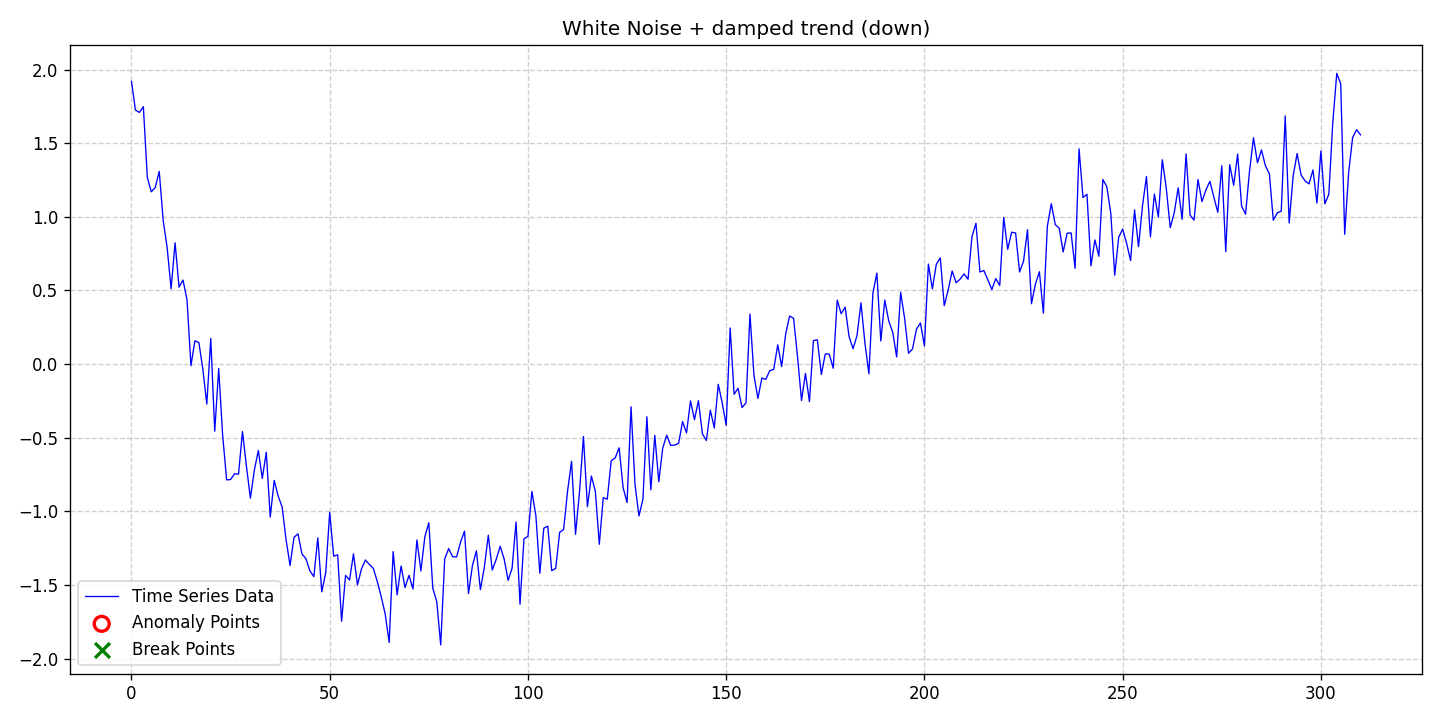

The file beside this chart, header and first rows:
date, data, stationary, det_lin_up, det_lin_down, det_quad, det_cubic, det_exp, det_damped, stoc_trend, volatility, single_seas, multiple_seas, point_anom_single, point_anom_multi, collect_anom, context_anom, mean_shift, var_shift, trend_shift, point_anom_count, point_anom_location, point_anom_point, collect_anom_count
2020-01-01, 1.92, 0, 0, 0, 0, 0, 0, 1, 0, 0, 0, 0, 0, 0, 0, 0, 0, 0, 0, 0, none, , 0
2020-01-02, 1.725, 0, 0, 0, 0, 0, 0, 1, 0, 0, 0, 0, 0, 0, 0, 0, 0, 0, 0, 0, none, , 0
2020-01-03, 1.709, 0, 0, 0, 0, 0, 0, 1, 0, 0, 0, 0, 0, 0, 0, 0, 0, 0, 0, 0, none, , 0
2020-01-04, 1.748, 0, 0, 0, 0, 0, 0, 1, 0, 0, 0, 0, 0, 0, 0, 0, 0, 0, 0, 0, none, , 0
2020-01-05, 1.267, 0, 0, 0, 0, 0, 0, 1, 0, 0, 0, 0, 0, 0, 0, 0, 0, 0, 0, 0, none, , 0
2020-01-06, 1.17, 0, 0, 0, 0, 0, 0, 1, 0, 0, 0, 0, 0, 0, 0, 0, 0, 0, 0, 0, none, , 0
2020-01-07, 1.199, 0, 0, 0, 0, 0, 0, 1, 0, 0, 0, 0, 0, 0, 0, 0, 0, 0, 0, 0, none, , 0
2020-01-08, 1.309, 0, 0, 0, 0, 0, 0, 1, 0, 0, 0, 0, 0, 0, 0, 0, 0, 0, 0, 0, none, , 0
2020-01-09, 0.9755, 0, 0, 0, 0, 0, 0, 1, 0, 0, 0, 0, 0, 0, 0, 0, 0, 0, 0, 0, none, , 0
2020-01-10, 0.7909, 0, 0, 0, 0, 0, 0, 1, 0, 0, 0, 0, 0, 0, 0, 0, 0, 0, 0, 0, none, , 0
2020-01-11, 0.5121, 0, 0, 0, 0, 0, 0, 1, 0, 0, 0, 0, 0, 0, 0, 0, 0, 0, 0, 0, none, , 0
2020-01-12, 0.8239, 0, 0, 0, 0, 0, 0, 1, 0, 0, 0, 0, 0, 0, 0, 0, 0, 0, 0, 0, none, , 0
2020-01-13, 0.5227, 0, 0, 0, 0, 0, 0, 1, 0, 0, 0, 0, 0, 0, 0, 0, 0, 0, 0, 0, none, , 0
2020-01-14, 0.571, 0, 0, 0, 0, 0, 0, 1, 0, 0, 0, 0, 0, 0, 0, 0, 0, 0, 0, 0, none, , 0
2020-01-15, 0.4393, 0, 0, 0, 0, 0, 0, 1, 0, 0, 0, 0, 0, 0, 0, 0, 0, 0, 0, 0, none, , 0
2020-01-16, -0.01016, 0, 0, 0, 0, 0, 0, 1, 0, 0, 0, 0, 0, 0, 0, 0, 0, 0, 0, 0, none, , 0
2020-01-17, 0.1587, 0, 0, 0, 0, 0, 0, 1, 0, 0, 0, 0, 0, 0, 0, 0, 0, 0, 0, 0, none, , 0
2020-01-18, 0.1463, 0, 0, 0, 0, 0, 0, 1, 0, 0, 0, 0, 0, 0, 0, 0, 0, 0, 0, 0, none, , 0
2020-01-19, -0.03281, 0, 0, 0, 0, 0, 0, 1, 0, 0, 0, 0, 0, 0, 0, 0, 0, 0, 0, 0, none, , 0
2020-01-20, -0.2713, 0, 0, 0, 0, 0, 0, 1, 0, 0, 0, 0, 0, 0, 0, 0, 0, 0, 0, 0, none, , 0
2020-01-21, 0.1744, 0, 0, 0, 0, 0, 0, 1, 0, 0, 0, 0, 0, 0, 0, 0, 0, 0, 0, 0, none, , 0
2020-01-22, -0.4552, 0, 0, 0, 0, 0, 0, 1, 0, 0, 0, 0, 0, 0, 0, 0, 0, 0, 0, 0, none, , 0
2020-01-23, -0.03038, 0, 0, 0, 0, 0, 0, 1, 0, 0, 0, 0, 0, 0, 0, 0, 0, 0, 0, 0, none, , 0
2020-01-24, -0.4833, 0, 0, 0, 0, 0, 0, 1, 0, 0, 0, 0, 0, 0, 0, 0, 0, 0, 0, 0, none, , 0
2020-01-25, -0.7857, 0, 0, 0, 0, 0, 0, 1, 0, 0, 0, 0, 0, 0, 0, 0, 0, 0, 0, 0, none, , 0
2020-01-26, -0.7836, 0, 0, 0, 0, 0, 0, 1, 0, 0, 0, 0, 0, 0, 0, 0, 0, 0, 0, 0, none, , 0
2020-01-27, -0.7441, 0, 0, 0, 0, 0, 0, 1, 0, 0, 0, 0, 0, 0, 0, 0, 0, 0, 0, 0, none, , 0
2020-01-28, -0.7471, 0, 0, 0, 0, 0, 0, 1, 0, 0, 0, 0, 0, 0, 0, 0, 0, 0, 0, 0, none, , 0
2020-01-29, -0.4579, 0, 0, 0, 0, 0, 0, 1, 0, 0, 0, 0, 0, 0, 0, 0, 0, 0, 0, 0, none, , 0
2020-01-30, -0.694, 0, 0, 0, 0, 0, 0, 1, 0, 0, 0, 0, 0, 0, 0, 0, 0, 0, 0, 0, none, , 0
2020-01-31, -0.9101, 0, 0, 0, 0, 0, 0, 1, 0, 0, 0, 0, 0, 0, 0, 0, 0, 0, 0, 0, none, , 0
2020-02-01, -0.7186, 0, 0, 0, 0, 0, 0, 1, 0, 0, 0, 0, 0, 0, 0, 0, 0, 0, 0, 0, none, , 0
2020-02-02, -0.5863, 0, 0, 0, 0, 0, 0, 1, 0, 0, 0, 0, 0, 0, 0, 0, 0, 0, 0, 0, none, , 0
2020-02-03, -0.7759, 0, 0, 0, 0, 0, 0, 1, 0, 0, 0, 0, 0, 0, 0, 0, 0, 0, 0, 0, none, , 0
2020-02-04, -0.5983, 0, 0, 0, 0, 0, 0, 1, 0, 0, 0, 0, 0, 0, 0, 0, 0, 0, 0, 0, none, , 0
2020-02-05, -1.038, 0, 0, 0, 0, 0, 0, 1, 0, 0, 0, 0, 0, 0, 0, 0, 0, 0, 0, 0, none, , 0
2020-02-06, -0.789, 0, 0, 0, 0, 0, 0, 1, 0, 0, 0, 0, 0, 0, 0, 0, 0, 0, 0, 0, none, , 0
2020-02-07, -0.8954, 0, 0, 0, 0, 0, 0, 1, 0, 0, 0, 0, 0, 0, 0, 0, 0, 0, 0, 0, none, , 0
2020-02-08, -0.9698, 0, 0, 0, 0, 0, 0, 1, 0, 0, 0, 0, 0, 0, 0, 0, 0, 0, 0, 0, none, , 0
2020-02-09, -1.193, 0, 0, 0, 0, 0, 0, 1, 0, 0, 0, 0, 0, 0, 0, 0, 0, 0, 0, 0, none, , 0
2020-02-10, -1.367, 0, 0, 0, 0, 0, 0, 1, 0, 0, 0, 0, 0, 0, 0, 0, 0, 0, 0, 0, none, , 0
2020-02-11, -1.175, 0, 0, 0, 0, 0, 0, 1, 0, 0, 0, 0, 0, 0, 0, 0, 0, 0, 0, 0, none, , 0
2020-02-12, -1.152, 0, 0, 0, 0, 0, 0, 1, 0, 0, 0, 0, 0, 0, 0, 0, 0, 0, 0, 0, none, , 0
2020-02-13, -1.289, 0, 0, 0, 0, 0, 0, 1, 0, 0, 0, 0, 0, 0, 0, 0, 0, 0, 0, 0, none, , 0
2020-02-14, -1.321, 0, 0, 0, 0, 0, 0, 1, 0, 0, 0, 0, 0, 0, 0, 0, 0, 0, 0, 0, none, , 0
2020-02-15, -1.403, 0, 0, 0, 0, 0, 0, 1, 0, 0, 0, 0, 0, 0, 0, 0, 0, 0, 0, 0, none, , 0
2020-02-16, -1.443, 0, 0, 0, 0, 0, 0, 1, 0, 0, 0, 0, 0, 0, 0, 0, 0, 0, 0, 0, none, , 0
2020-02-17, -1.179, 0, 0, 0, 0, 0, 0, 1, 0, 0, 0, 0, 0, 0, 0, 0, 0, 0, 0, 0, none, , 0
2020-02-18, -1.546, 0, 0, 0, 0, 0, 0, 1, 0, 0, 0, 0, 0, 0, 0, 0, 0, 0, 0, 0, none, , 0
2020-02-19, -1.415, 0, 0, 0, 0, 0, 0, 1, 0, 0, 0, 0, 0, 0, 0, 0, 0, 0, 0, 0, none, , 0
2020-02-20, -1.006, 0, 0, 0, 0, 0, 0, 1, 0, 0, 0, 0, 0, 0, 0, 0, 0, 0, 0, 0, none, , 0
2020-02-21, -1.303, 0, 0, 0, 0, 0, 0, 1, 0, 0, 0, 0, 0, 0, 0, 0, 0, 0, 0, 0, none, , 0
2020-02-22, -1.295, 0, 0, 0, 0, 0, 0, 1, 0, 0, 0, 0, 0, 0, 0, 0, 0, 0, 0, 0, none, , 0
2020-02-23, -1.746, 0, 0, 0, 0, 0, 0, 1, 0, 0, 0, 0, 0, 0, 0, 0, 0, 0, 0, 0, none, , 0
2020-02-24, -1.434, 0, 0, 0, 0, 0, 0, 1, 0, 0, 0, 0, 0, 0, 0, 0, 0, 0, 0, 0, none, , 0
2020-02-25, -1.466, 0, 0, 0, 0, 0, 0, 1, 0, 0, 0, 0, 0, 0, 0, 0, 0, 0, 0, 0, none, , 0
2020-02-26, -1.288, 0, 0, 0, 0, 0, 0, 1, 0, 0, 0, 0, 0, 0, 0, 0, 0, 0, 0, 0, none, , 0
2020-02-27, -1.499, 0, 0, 0, 0, 0, 0, 1, 0, 0, 0, 0, 0, 0, 0, 0, 0, 0, 0, 0, none, , 0
2020-02-28, -1.391, 0, 0, 0, 0, 0, 0, 1, 0, 0, 0, 0, 0, 0, 0, 0, 0, 0, 0, 0, none, , 0
2020-02-29, -1.33, 0, 0, 0, 0, 0, 0, 1, 0, 0, 0, 0, 0, 0, 0, 0, 0, 0, 0, 0, none, , 0
... 251 more rows
